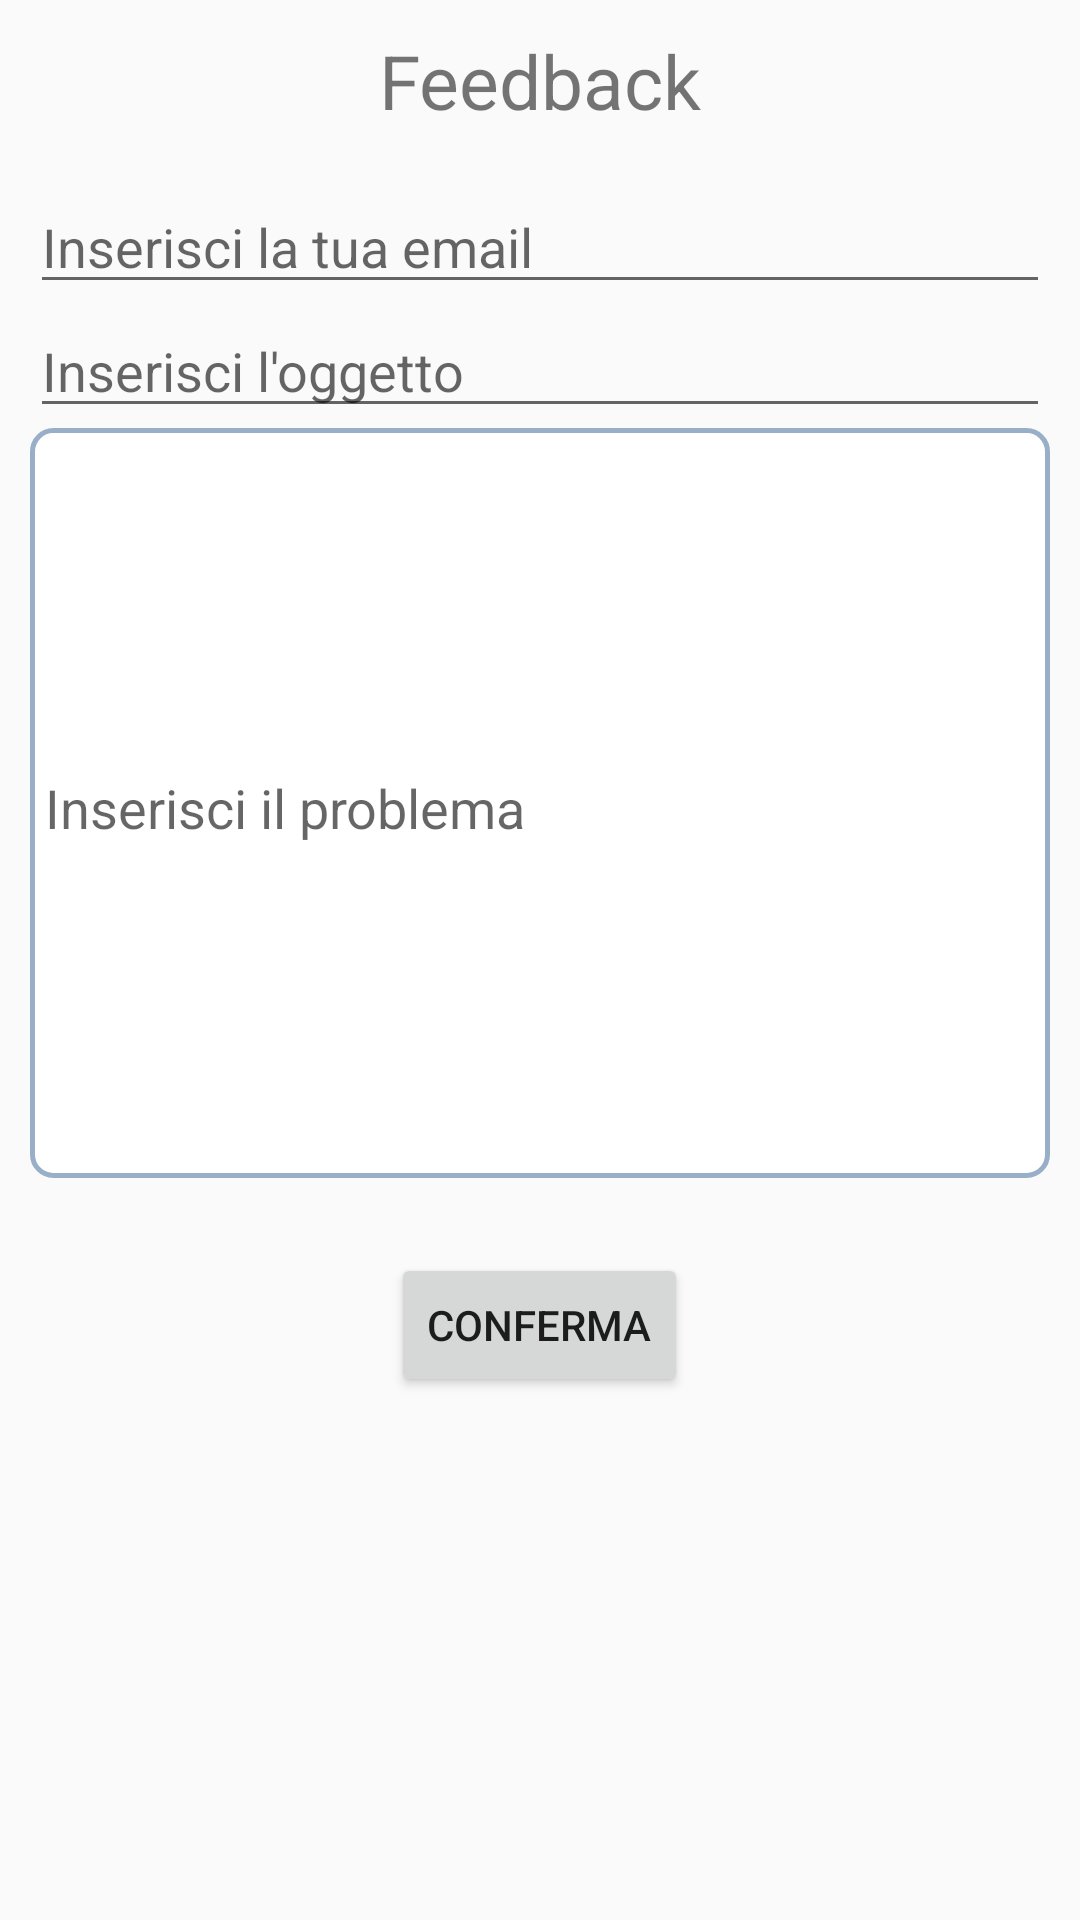

This screen was rendered from an Android layout file. Write that file and the resources it references.
<!-- AndroidManifest.xml: application theme AppTheme -->
<!-- res/layout/activity_feedback.xml -->
<?xml version="1.0" encoding="utf-8"?>
<ScrollView xmlns:android="http://schemas.android.com/apk/res/android"
    android:id="@+id/ScrollView01"
    android:layout_width="fill_parent"
    android:layout_height="fill_parent" >
    <LinearLayout xmlns:android="http://schemas.android.com/apk/res/android"
    xmlns:app="http://schemas.android.com/apk/res-auto"
    xmlns:tools="http://schemas.android.com/tools"
    android:layout_width="match_parent"
    android:layout_height="match_parent"
    android:orientation="vertical"
    android:paddingLeft="10dp"
    android:paddingRight="10dp"
    android:paddingTop="10dp"

    tools:context="com.secd.ium.roomium.FeedbackActivity">

    <TextView
        android:layout_width="match_parent"
        android:layout_height="50dp"
        android:text="Feedback"
        android:textAlignment="center"
        android:textSize="25sp"/>

    <EditText
        android:id="@+id/primo"
        android:layout_width="match_parent"
        android:layout_height="wrap_content"
        android:hint="Inserisci la tua email"/>

    <EditText
        android:id="@+id/secondo"
        android:layout_width="match_parent"
        android:layout_height="wrap_content"
        android:hint="Inserisci l'oggetto"/>


    <EditText
        android:id="@+id/edit_problema"
        android:layout_width="fill_parent"
        android:layout_height="250dp"
        android:background="@drawable/bordi_edit_text"
        android:hint="Inserisci il problema" />

    <TextView
        android:id="@+id/counter_view"
        android:layout_width="match_parent"
        android:layout_height="20dp"
        android:textAlignment="viewEnd"
        android:text=""
        android:paddingRight="20dp"/>

    <Space
        android:layout_width="match_parent"
        android:layout_height="5dp" />

    <Button
        android:id="@+id/invio"
        android:layout_width="wrap_content"
        android:layout_height="wrap_content"
        android:layout_gravity="center"
        android:text="CONFERMA"/>

</LinearLayout>

</ScrollView>
<!-- resources referenced by this layout -->
<resources>
  <!-- drawable bordi_edit_text (drawable) -->
  <?xml version="1.0" encoding="UTF-8"?>
  <shape xmlns:android="http://schemas.android.com/apk/res/android">
      <solid android:color="#ffffffff"/>
  
      <stroke android:width="1.5dp"
          android:color="#98AFC7"
          />
  
      <padding android:left="5dp"
          android:top="5dp"
          android:right="10dp"
          android:bottom="2dp"
          />
  
      <corners android:bottomRightRadius="7dp"
          android:bottomLeftRadius="7dp"
          android:topLeftRadius="7dp"
          android:topRightRadius="7dp"/>
  </shape>
  <style name="AppTheme" parent="Theme.AppCompat.Light.DarkActionBar">
          
          <item name="colorPrimary">@color/colorPrimary</item>
          <item name="colorPrimaryDark">@color/colorPrimaryDark</item>
          <item name="colorAccent">@color/colorAccent</item>
      </style>
  <!-- not gathered from this repository: default colours our renderer supplied (Android Studio template values) -->
  <color name="colorPrimary">#FF6200EE</color>
  <color name="colorPrimaryDark">#FF3700B3</color>
  <color name="colorAccent">#FF03DAC5</color>
</resources>
